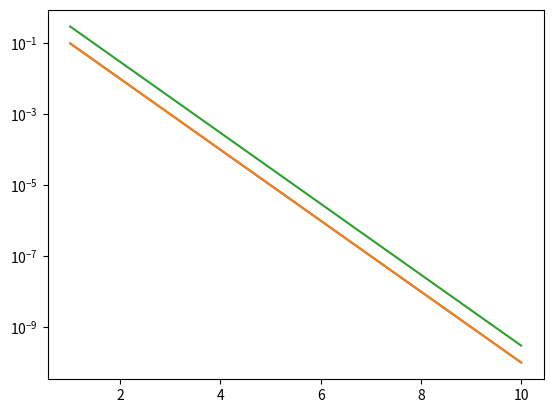

Python code for this plot:
import numpy as np
import matplotlib.pyplot as plt

x = np.linspace(0, 10, 100)
y = np.arange(5, 10, 0.05)

x[0:3]

print("The first three entries of x are:", x[0:3])

w = 10**(-np.linspace(1, 10, 10))

w

x = np.linspace(1, len(w), len(w))

plt.semilogy(x, w)
plt.show()

s = 3*w

plt.semilogy(x, w)
plt.semilogy(x, s)
plt.show()